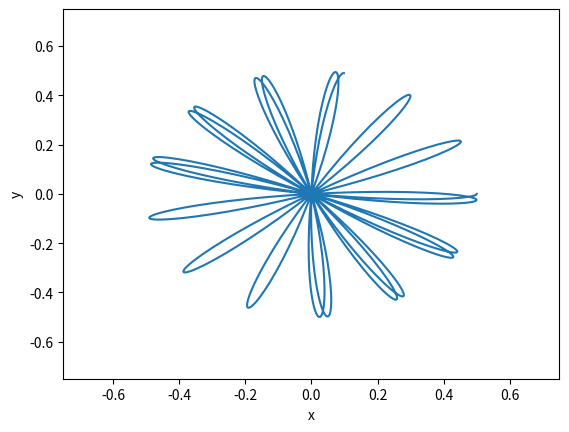

Recreate this plot in Python.
import numpy as np
import matplotlib.pyplot as plt

""" PARAMÈTRES PHYSIQUES """

g       = 9.81            # accélération de la pesanteur
lat     = 45/180*np.pi    # latitude à Paris
L       = 3               # longueur du pendule

Tsid    = 100             # durée du jour sidéral
Omega   = 2*np.pi/Tsid    # vitesse angulaire de rotation terrestre
omega0  = np.sqrt(g/L)    # pulsation propre du pendule
T0      = 2*np.pi/omega0  # période propre du pendule
omega   = np.sqrt(Omega**2*np.sin(lat)**2 + omega0**2)     # pulsation rotation du plan

""" PARAMÈTRES NUMERIQUES """

N    = 10	 	# nombre de périodes de tracé
x0   = 0.5 		# conditions initiales avec vy0 = 0
tmax = N*T0		# temps maximale de tracé
t    = np.linspace(0,tmax,100*N) # tableau des dates de tracé

""" TRACÉ """

x = +x0*np.cos(Omega**np.sin(lat)*t)*np.cos(omega*t)
y = -x0*np.sin(Omega**np.sin(lat)*t)*np.cos(omega*t)

plt.figure()
plt.xlim(-1.5*x0,1.5*x0)
plt.ylim(-1.5*x0,1.5*x0)
plt.xlabel('x')
plt.ylabel('y')
plt.plot(x,y)
plt.show()
